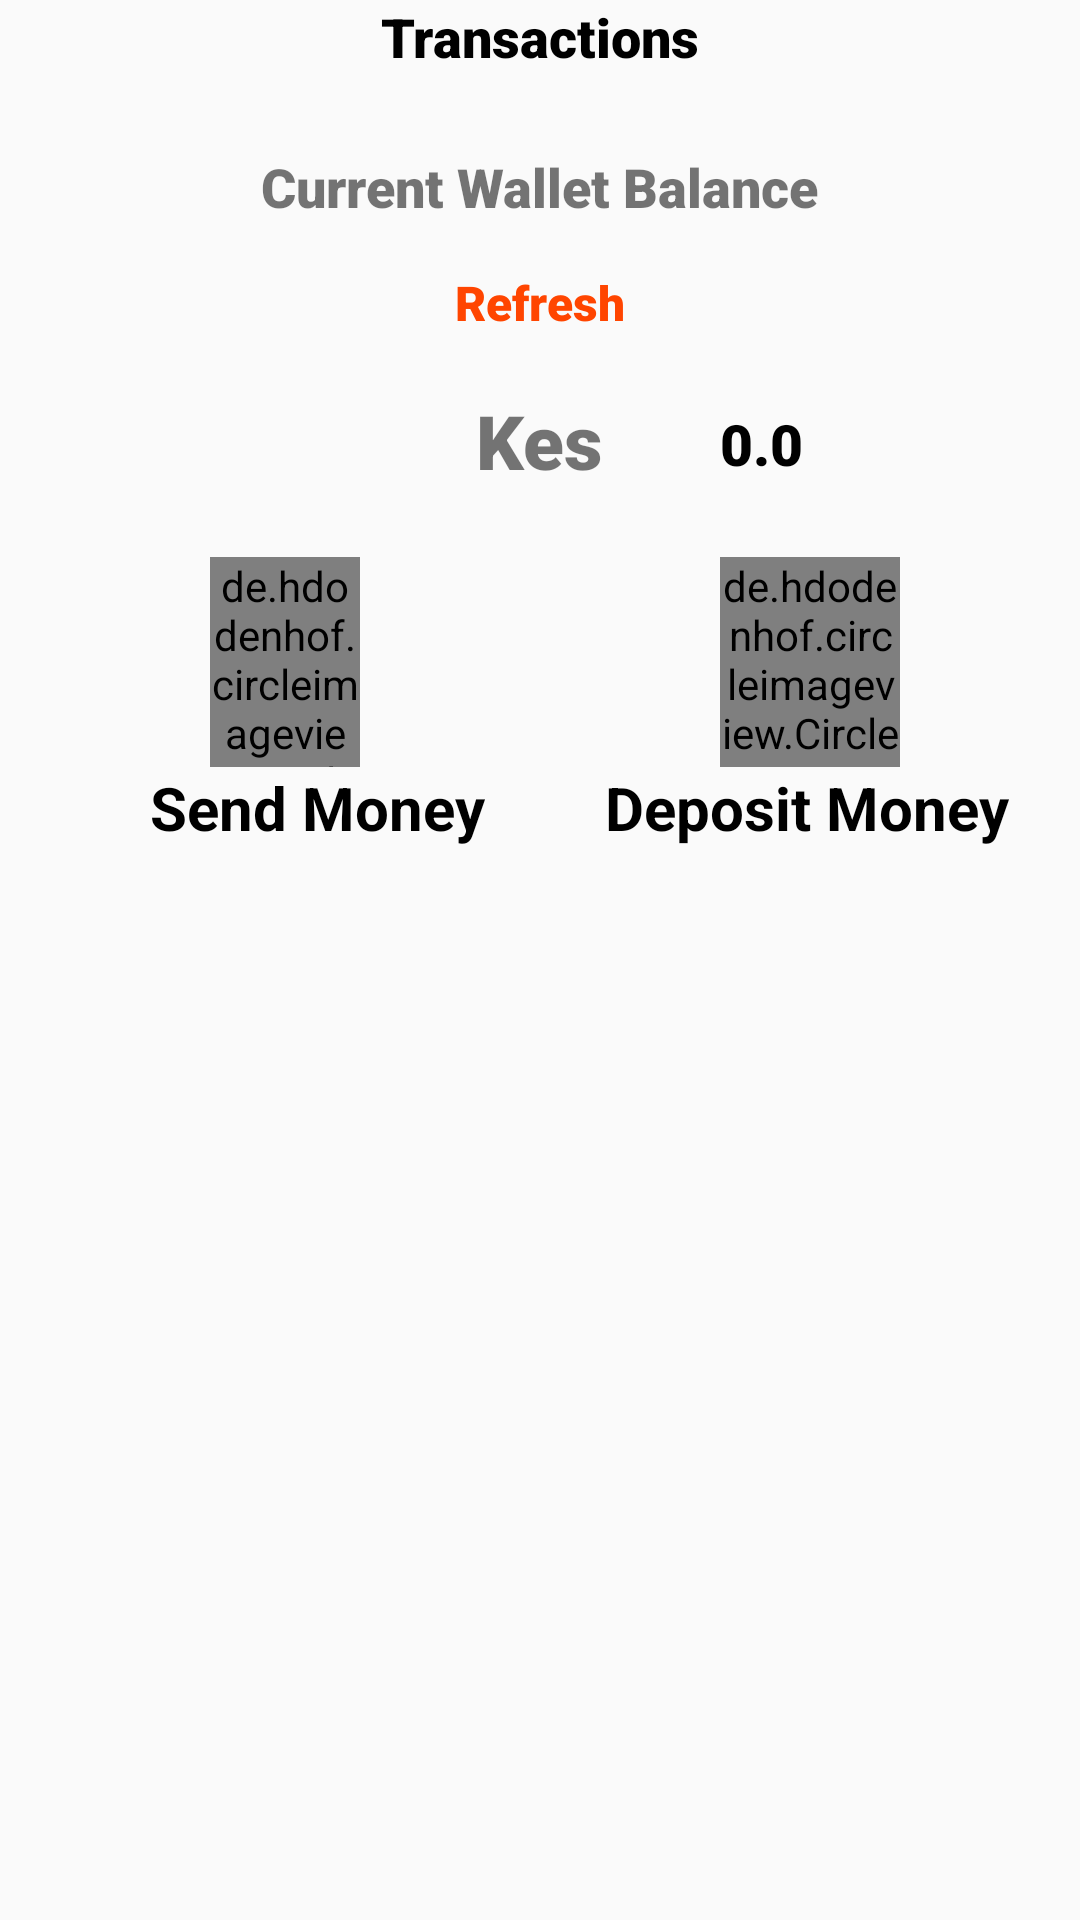

Reconstruct the res/layout file that produces this screen, plus the resources it refers to.
<!-- AndroidManifest.xml: application theme Theme.ShambaFirm -->
<!-- res/layout/fragment_transact.xml -->
<?xml version="1.0" encoding="utf-8"?>
<RelativeLayout xmlns:android="http://schemas.android.com/apk/res/android"
    xmlns:tools="http://schemas.android.com/tools"
    android:layout_width="match_parent"
    android:layout_height="match_parent"
    xmlns:app="http://schemas.android.com/apk/res-auto"
    tools:context=".fragments.Transact">

    <TextView
        android:layout_width="wrap_content"
        android:layout_height="wrap_content"
        android:text="@string/transactions"
        android:fontFamily="sans-serif-black"
        android:layout_centerHorizontal="true"
        android:textSize="18sp"
        android:textColor="@color/black"
        />
    <TextView
        android:layout_width="wrap_content"
        android:layout_height="wrap_content"
        android:text="@string/current_wallet_balance"
        android:fontFamily="sans-serif-black"
        android:layout_centerHorizontal="true"
        android:layout_marginTop="50dp"
        android:textSize="18sp"
        />
    <TextView
        android:id="@+id/refresh"
        android:layout_width="wrap_content"
        android:layout_height="wrap_content"
        android:text="Refresh"
        android:fontFamily="sans-serif-black"
        android:layout_centerHorizontal="true"
        android:layout_marginTop="90dp"
        android:textColor="@color/orangeRed"
        android:textSize="16sp"
        android:drawablePadding="10dp"
        app:drawableStartCompat="@drawable/refresh" />

    <TextView
        android:layout_width="wrap_content"
        android:layout_height="wrap_content"
        android:text="Kes"
        android:fontFamily="sans-serif-black"
        android:layout_centerHorizontal="true"
        android:textSize="25sp"
        android:layout_marginTop="130dp"
        />
    <TextView
        android:id="@+id/walletDisplay"
        android:layout_width="wrap_content"
        android:layout_height="wrap_content"
        android:text="@string/_0_0"
        android:fontFamily="sans-serif-black"
        android:layout_marginStart="240dp"
        android:textSize="19sp"
        android:textColor="@color/black"
        android:layout_marginTop="135dp"
        />

    <LinearLayout
        android:layout_width="match_parent"
        android:layout_height="wrap_content"
        android:layout_below="@+id/walletDisplay"
        android:layout_marginTop="25dp"
        android:orientation="vertical">

        <LinearLayout
            android:id="@+id/transactLinearLayout1"
            android:layout_width="wrap_content"
            android:layout_height="wrap_content"
            android:orientation="horizontal"
            android:layout_marginStart="50dp"
            >
            <de.hdodenhof.circleimageview.CircleImageView
                android:id="@+id/sendMoneyButton"
                android:layout_width="50dp"
                android:layout_height="70dp"
                android:src="@drawable/arrow_send"
                android:layout_marginStart="20dp"/>

            <de.hdodenhof.circleimageview.CircleImageView
                android:id="@+id/depositMoneyButton"
                android:layout_width="60dp"
                android:layout_height="70dp"
                android:src="@drawable/arrow_deposit"
                android:layout_marginStart="120dp"/>

        </LinearLayout>

        <LinearLayout
            android:layout_width="wrap_content"
            android:layout_height="wrap_content"
            android:orientation="horizontal"
            android:layout_marginStart="50dp">

            <TextView
                android:layout_width="wrap_content"
                android:layout_height="wrap_content"
                android:text="@string/send_money"
                android:textStyle="bold"
                android:textColor="@color/black"
                android:textSize="20sp"/>

            <TextView
                android:layout_width="wrap_content"
                android:layout_height="wrap_content"
                android:text="@string/deposit_money"
                android:textStyle="bold"
                android:layout_marginStart="40dp"
                android:textColor="@color/black"
                android:textSize="20sp"/>
        </LinearLayout>

    </LinearLayout>


</RelativeLayout>
<!-- resources referenced by this layout -->
<resources>
  <color name="black">#FF000000</color>
  <color name="orangeRed">#ff4500</color>
  <!-- drawable arrow_deposit: png bitmap (drawable, 74606 bytes) -->
  <string name="_0_0">0.0</string>
  <string name="current_wallet_balance">Current Wallet Balance</string>
  <string name="deposit_money">Deposit Money</string>
  <string name="send_money">Send Money</string>
  <string name="transactions">Transactions</string>
  <style name="Theme.ShambaFirm" parent="Theme.AppCompat.Light.NoActionBar">
          
          
          <item name="colorPrimary">@color/white</item>
          <item name="colorPrimaryVariant">@color/green</item>
          <item name="colorOnPrimary">@color/white</item>
  
          <item name="android:statusBarColor">@color/forestGreen</item>
      </style>
  <color name="white">#FFFFFFFF</color>
  <color name="green">#008000</color>
  <color name="forestGreen">#228B22</color>
</resources>
